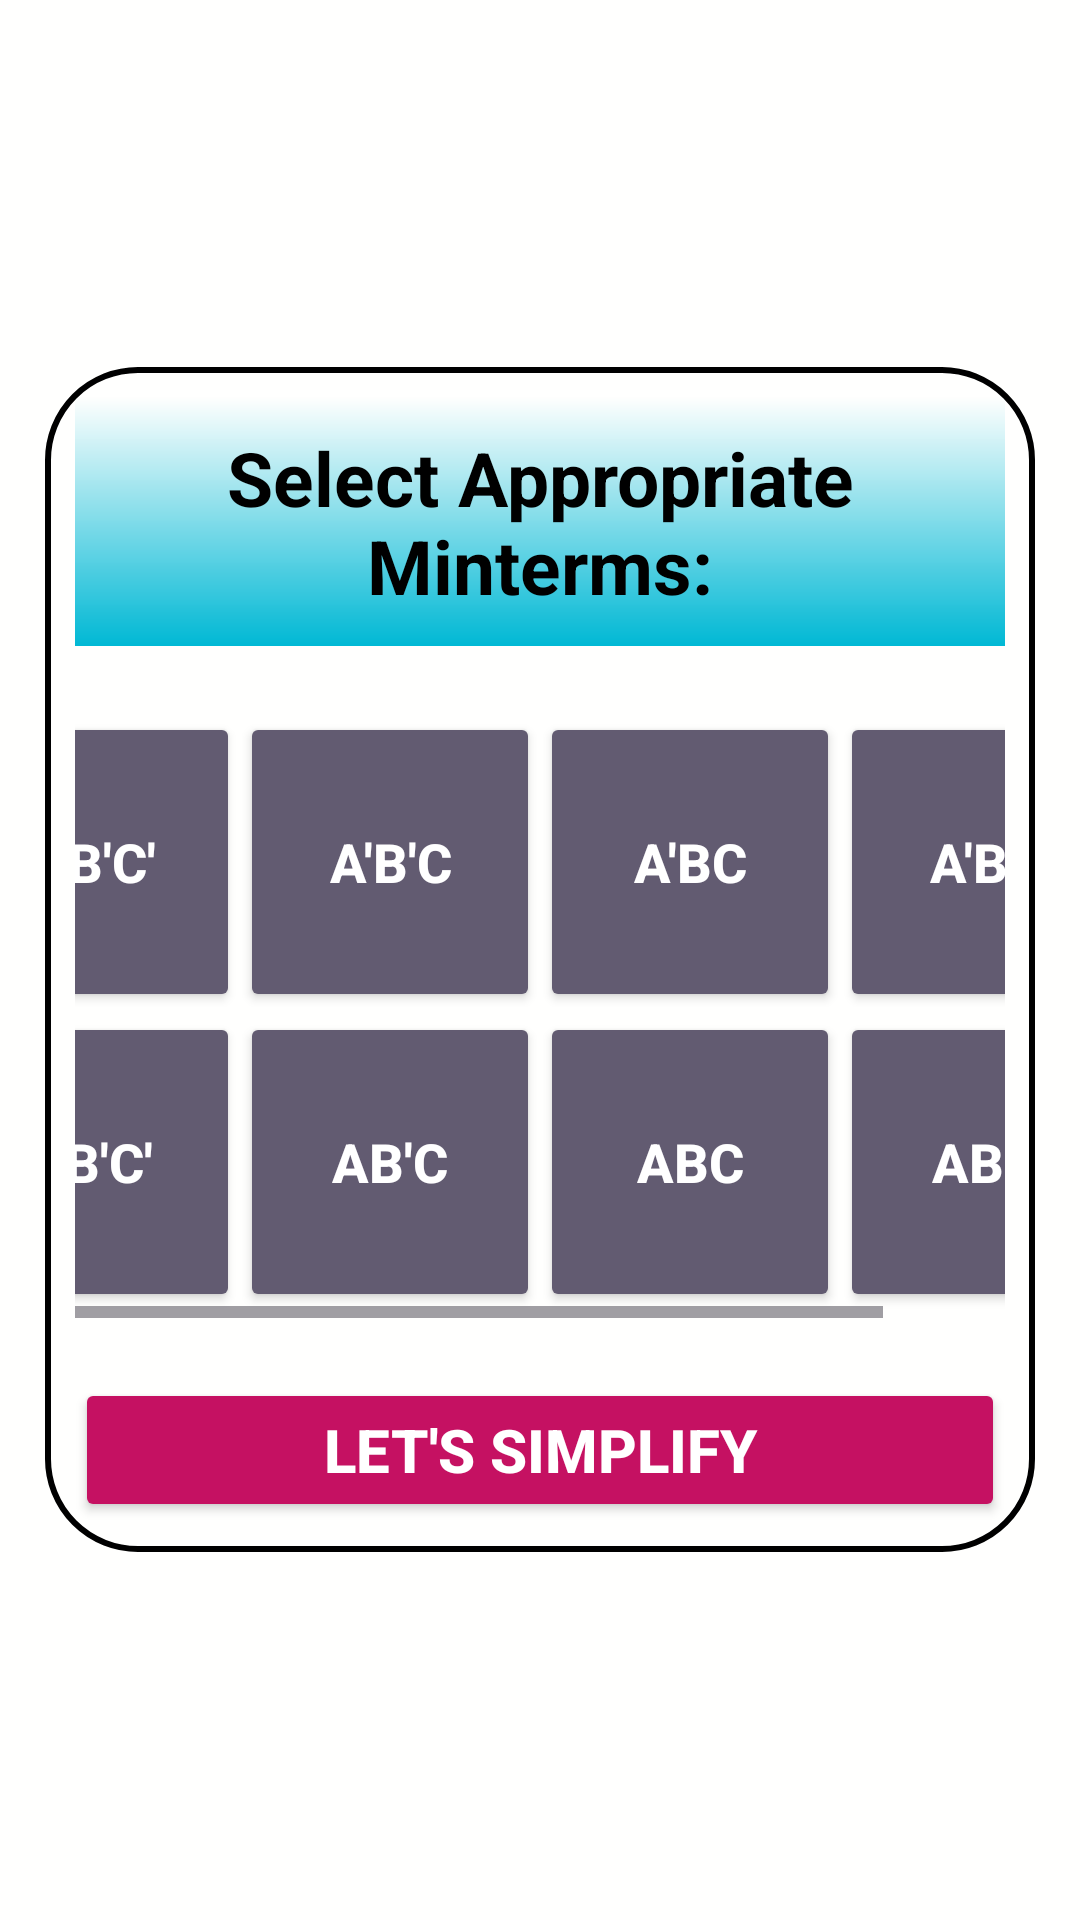

Write the Android layout XML for this screen, with the resource values it uses.
<!-- AndroidManifest.xml: application theme Theme.KMap -->
<!-- res/layout/activity_three_var.xml -->
<?xml version="1.0" encoding="utf-8"?>
<LinearLayout xmlns:android="http://schemas.android.com/apk/res/android"
    xmlns:app="http://schemas.android.com/apk/res-auto"
    xmlns:tools="http://schemas.android.com/tools"
    android:id="@+id/main"
    android:layout_width="match_parent"
    android:layout_height="match_parent"
    tools:context=".for_3_var.ThreeVarActivity"
    android:gravity="center"
    android:padding="10dp"
    android:background="#FFFFFE"
    android:orientation="vertical">
    <LinearLayout
        android:layout_width="match_parent"
        android:layout_height="wrap_content"
        android:orientation="vertical"
        android:layout_margin="5dp"
        android:background="@drawable/border"
        android:padding="10dp"
        android:gravity="center"
        >
        <TextView
            android:layout_width="match_parent"
            android:layout_height="wrap_content"
            android:gravity="center"
            android:textStyle="bold"
            android:background="@drawable/heading_shape_bg"
            android:layout_marginBottom="20dp"
            android:padding="10dp"
            android:text="Select Appropriate Minterms:"
            android:textColor="@color/black"
            android:textSize="25sp"
            />

        <HorizontalScrollView
            android:layout_width="match_parent"
            android:layout_height="wrap_content"
            >
            <GridLayout
                android:layout_width="wrap_content"
                android:layout_height="wrap_content"
                android:columnCount="4"
                android:rowCount="2"
                android:layout_gravity="center"
                android:padding="@dimen/cardview_default_elevation"
                >

                <androidx.appcompat.widget.AppCompatButton
                    style="@style/Widget.AppCompat.Button.Colored"
                    android:id="@+id/btn000"
                    android:textColor="@color/white"
                    android:textStyle="bold"
                    android:textSize="18sp"
                    android:layout_width="100dp"
                    android:layout_height="100dp"
                    android:text="A'B'C'"

                    />
                <androidx.appcompat.widget.AppCompatButton
                    style="@style/Widget.AppCompat.Button.Colored"
                    android:id="@+id/btn001"
                    android:textColor="@color/white"
                    android:textStyle="bold"
                    android:textSize="18sp"
                    android:layout_width="100dp"
                    android:layout_height="100dp"
                    android:text="A'B'C"

                    />

                <androidx.appcompat.widget.AppCompatButton
                    android:id="@+id/btn011"
                    style="@style/Widget.AppCompat.Button.Colored"
                    android:textColor="@color/white"
                    android:textStyle="bold"
                    android:textSize="18sp"
                    android:layout_width="100dp"
                    android:layout_height="100dp"
                    android:layout_row="0"
                    android:layout_column="2"
                    android:text="A'BC" />

                <androidx.appcompat.widget.AppCompatButton
                    style="@style/Widget.AppCompat.Button.Colored"
                    android:id="@+id/btn010"
                    android:textColor="@color/white"
                    android:textStyle="bold"
                    android:textSize="18sp"
                    android:layout_width="100dp"
                    android:layout_height="100dp"
                    android:text="A'BC'"

                    />

                <androidx.appcompat.widget.AppCompatButton
                    style="@style/Widget.AppCompat.Button.Colored"
                    android:id="@+id/btn100"
                    android:textColor="@color/white"
                    android:textStyle="bold"
                    android:textSize="18sp"
                    android:layout_width="100dp"
                    android:layout_height="100dp"
                    android:text="AB'C'"

                    />
                <androidx.appcompat.widget.AppCompatButton
                    style="@style/Widget.AppCompat.Button.Colored"
                    android:id="@+id/btn101"
                    android:textColor="@color/white"
                    android:textStyle="bold"
                    android:textSize="18sp"
                    android:layout_width="100dp"
                    android:layout_height="100dp"
                    android:text="AB'C"

                    />
                <androidx.appcompat.widget.AppCompatButton
                    style="@style/Widget.AppCompat.Button.Colored"
                    android:id="@+id/btn111"
                    android:textColor="@color/white"
                    android:textStyle="bold"
                    android:textSize="18sp"
                    android:layout_width="100dp"
                    android:layout_height="100dp"
                    android:text="ABC"

                    />
                <androidx.appcompat.widget.AppCompatButton
                    style="@style/Widget.AppCompat.Button.Colored"
                    android:id="@+id/btn110"
                    android:textColor="@color/white"
                    android:textStyle="bold"
                    android:textSize="18sp"
                    android:layout_width="100dp"
                    android:layout_height="100dp"
                    android:text="ABC'"

                    />

            </GridLayout>
        </HorizontalScrollView>

        <Button
            android:id="@+id/btn_simplify"
            android:layout_marginTop="20dp"
            android:textColor="@color/white"
            android:textStyle="bold"
            android:textSize="20sp"
            android:padding="10dp"
            android:backgroundTint="#C51162"
            android:layout_width="match_parent"
            android:layout_height="wrap_content"
            android:text="@string/let_s_simplify" />
    </LinearLayout>
</LinearLayout>
<!-- resources referenced by this layout -->
<resources>
  <!-- drawable border (drawable) -->
  <?xml version="1.0" encoding="utf-8"?>
  <shape xmlns:android="http://schemas.android.com/apk/res/android">
      <stroke android:width="2dp" android:color="@color/black"/>
      <corners android:radius="30dp"/>
  
  </shape>
  <!-- drawable heading_shape_bg (drawable) -->
  <?xml version="1.0" encoding="utf-8"?>
  <shape xmlns:android="http://schemas.android.com/apk/res/android">
      <gradient android:angle="21" android:centerColor="#00B8D4" android:centerX="@integer/material_motion_duration_long_1"/>
  </shape>
  <string name="let_s_simplify">Let\'s Simplify</string>
  <style name="Theme.KMap" parent="Base.Theme.KMap" />
  <style name="Base.Theme.KMap" parent="Theme.Material3.DayNight.NoActionBar">
          
          
      </style>
  <!-- not gathered from this repository: default colours our renderer supplied (Android Studio template values) -->
  <color name="black">#FF000000</color>
  <color name="white">#FFFFFFFF</color>
</resources>
